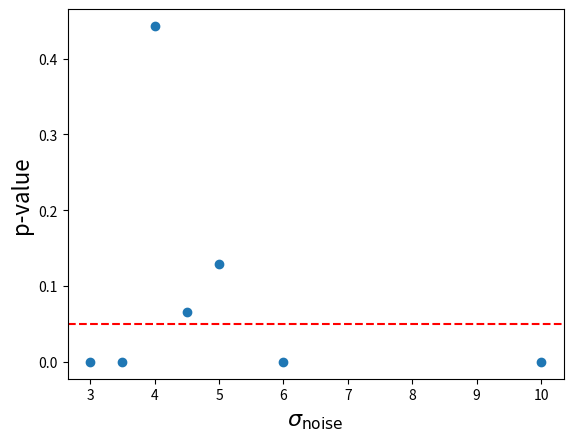
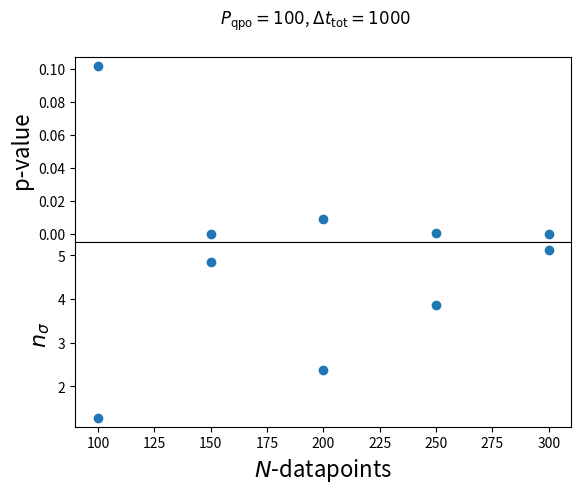

The script that saved these images, in order:
import matplotlib.pyplot as plt
import numpy as np



# Plot the p-value as a function of sigma_noise of the simulation
p_vals = [0.000,0.129,0.000001437,0.44314096,0.06595355,0.00011677,4.482736685377486E-08]
sigma_noises = [10,5,3,4,4.5,6,3.5]
plt.plot(sigma_noises,p_vals, "o")
plt.axhline(0.05, linestyle="--", color="red")
plt.xlabel(r"$\sigma_\mathrm{noise}$", fontsize=16)
plt.ylabel(r"p-value", fontsize=16)
plt.show()


# Plot the TLRT p-values as a function of the number of datapoints
# All of these used P_qpo=100 and a timerange = 1000 days, so all have 10 cycles of data

p_vals = [0.10210821, 0.00000063, 0.00890458, 0.00005573, 0.00000016]
n_sigmas = [1.2696301328349295, 4.8456948482440625, 2.369562107619295, 3.8642001750315975, 5.115379004922388]
n_pts = [100, 150, 200, 250, 300]

plt.figure()
ax1 = plt.subplot(211)
ax2 = plt.subplot(212, sharex=ax1)
ax1.plot(n_pts, p_vals, "o")
ax1.set_xlabel(r"$N$", fontsize=16)
ax1.set_ylabel(r"p-value", fontsize=16)
ax2.plot(n_pts, n_sigmas, "o")
ax2.set_xlabel(r"$N$-datapoints", fontsize=16)
ax2.set_ylabel(r"$n_\sigma$", fontsize=16)
plt.suptitle(r"$P_\mathrm{qpo}=100$, $\Delta t_\mathrm{tot} = 1000$")
plt.subplots_adjust(hspace=0)
plt.show()